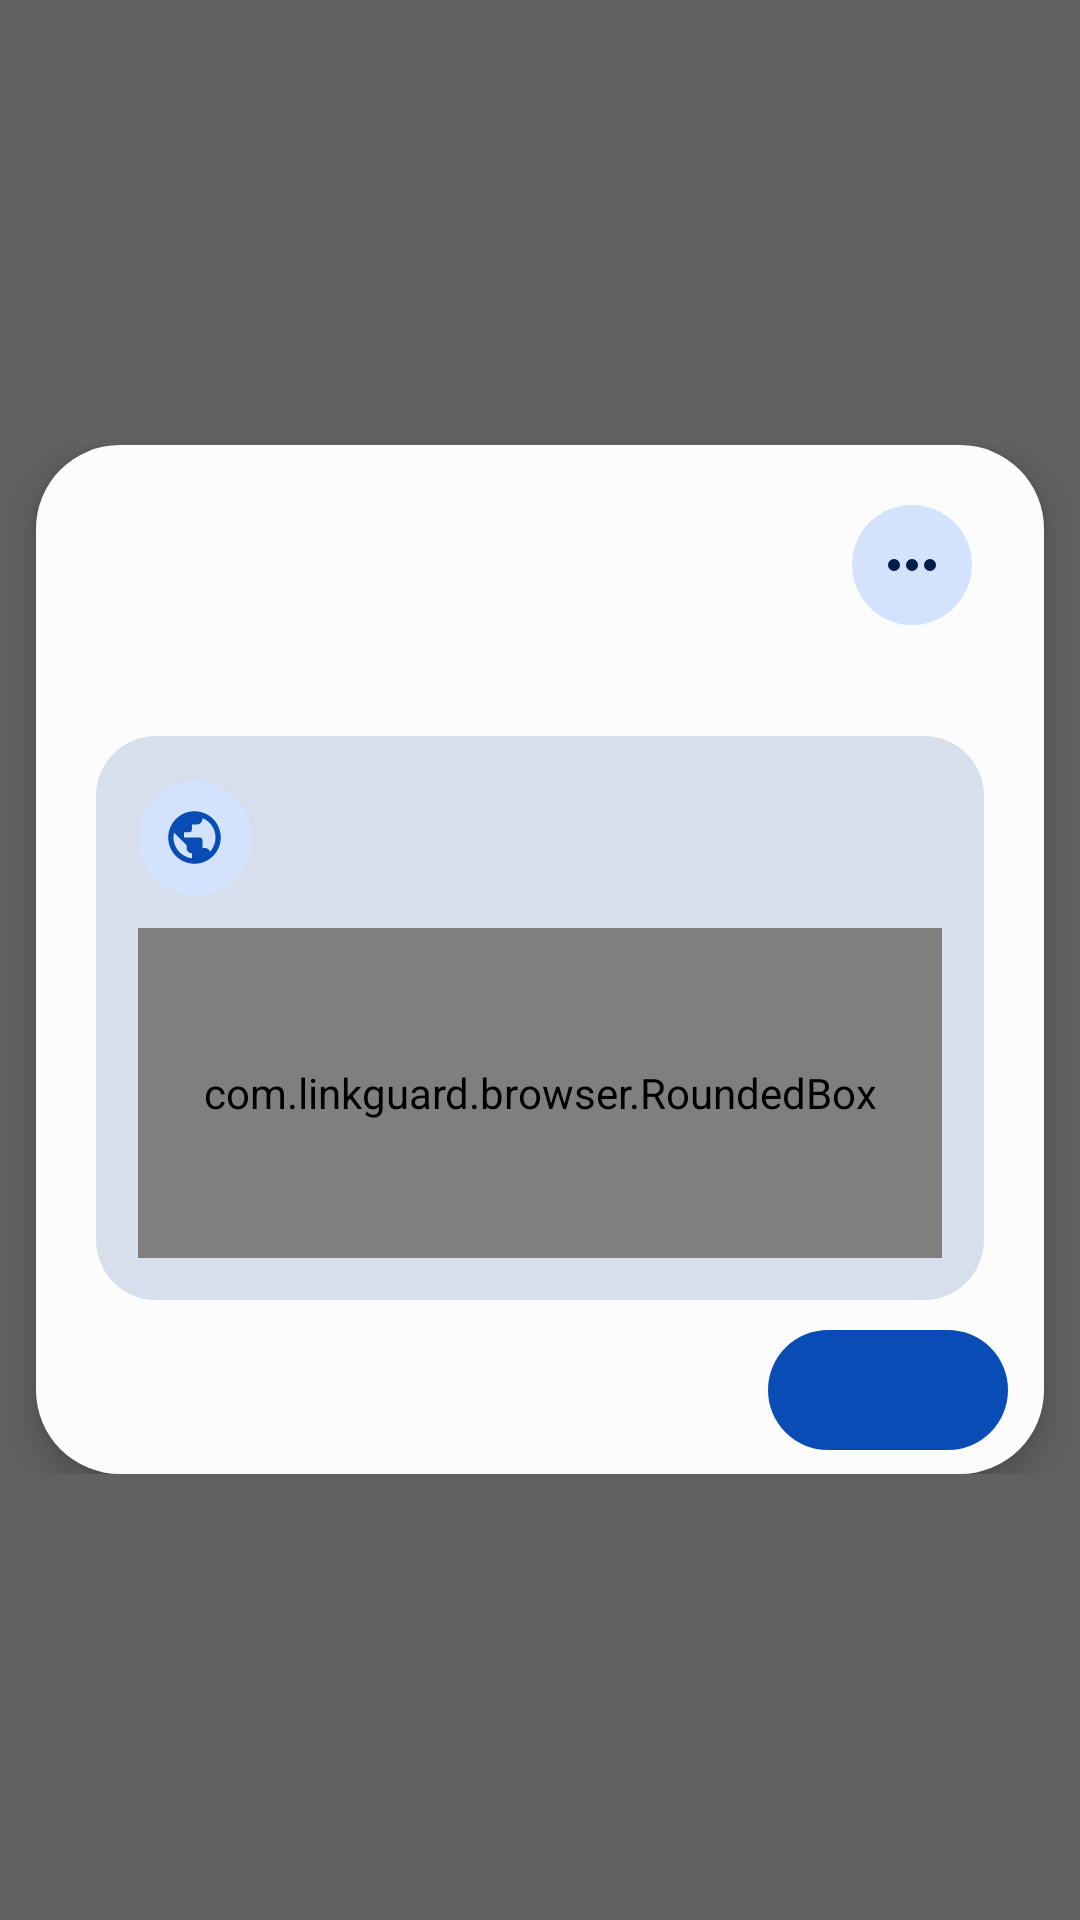

Layout XML and referenced resources for this Android screen:
<!-- AndroidManifest.xml: application theme Theme.LG.Blue -->
<!-- res/layout/dialog_intercept.xml -->
<?xml version="1.0" encoding="utf-8"?>

<FrameLayout xmlns:android="http://schemas.android.com/apk/res/android"
    xmlns:app="http://schemas.android.com/apk/res-auto"
    android:layout_width="match_parent"
    android:layout_height="match_parent"
    android:background="#99000000">

    <ScrollView
        android:layout_width="match_parent"
        android:layout_height="wrap_content"
        android:layout_gravity="center"
        android:scrollbars="none">

        <LinearLayout
            android:id="@+id/dlgCard"
            android:layout_width="match_parent"
            android:layout_height="wrap_content"
            android:layout_marginStart="12dp"
            android:layout_marginEnd="12dp"
            android:orientation="vertical"
            android:background="@drawable/md_dialog_card"
            android:elevation="6dp">

            
            <LinearLayout
                android:layout_width="match_parent"
                android:layout_height="wrap_content"
                android:orientation="horizontal"
                android:gravity="center_vertical"
                android:paddingStart="20dp"
                android:paddingEnd="24dp"
                android:paddingTop="20dp">

                
                <TextView
                    android:id="@+id/tvTitle"
                    style="@style/Text.LG.DialogTitle"
                    android:layout_width="0dp"
                    android:layout_weight="1"
                    android:layout_marginBottom="1dp"
                    android:includeFontPadding="false" />

                <ImageView
                    android:id="@+id/btnMore"
                    android:layout_width="40dp"
                    android:layout_height="40dp"
                    android:padding="8dp"
                    android:src="@drawable/ic_more"
                    android:tint="?attr/lgOnPrimaryContainer"
                    android:background="@drawable/md_icon_button_bg"
                    android:contentDescription="@null" />
            </LinearLayout>

            <TextView
                android:id="@+id/tvSub"
                style="@style/Text.LG.Body"
                android:layout_marginStart="20dp"
                android:layout_marginEnd="20dp"
                android:layout_marginTop="8dp" />

            <LinearLayout
                android:id="@+id/boxDetail"
                android:layout_width="match_parent"
                android:layout_height="wrap_content"
                android:layout_marginStart="20dp"
                android:layout_marginEnd="20dp"
                android:layout_marginTop="10dp"
                android:orientation="vertical"
                android:background="@drawable/md_detail_box"
                android:padding="14dp">

                <LinearLayout
                    android:layout_width="match_parent"
                    android:layout_height="wrap_content"
                    android:orientation="horizontal"
                    android:gravity="center_vertical">

                    <FrameLayout
                        android:layout_width="38dp"
                        android:layout_height="38dp"
                        android:background="@drawable/md_circle_container">

                        <ImageView
                            android:layout_width="21dp"
                            android:layout_height="21dp"
                            android:layout_gravity="center"
                            android:src="@drawable/ic_globe_small"
                            android:contentDescription="@null" />
                    </FrameLayout>

                    <LinearLayout
                        android:layout_width="0dp"
                        android:layout_height="wrap_content"
                        android:layout_weight="1"
                        android:layout_marginStart="12dp"
                        android:orientation="vertical">

                        <TextView
                            android:id="@+id/tvRoot"
                            style="@style/Text.LG.RowTitle"
                            android:textStyle="bold" />

                        <TextView
                            android:id="@+id/tvUrl"
                            style="@style/Text.LG.RowSub"
                            android:ellipsize="middle"
                            android:maxLines="1" />
                    </LinearLayout>
                </LinearLayout>

                
                <com.linkguard.browser.RoundedBox
                    android:id="@+id/boxPreview"
                    android:layout_width="match_parent"
                    android:layout_height="110dp"
                    android:layout_marginTop="10dp"
                    android:background="@drawable/md_preview_card"
                    app:lgRadius="14dp">

                    <WebView
                        android:id="@+id/wvPreview"
                        android:layout_width="match_parent"
                        android:layout_height="match_parent" />

                    <TextView
                        android:id="@+id/tvPreviewHint"
                        style="@style/Text.LG.RowSub"
                        android:layout_gravity="center"
                        android:gravity="center" />

                    
                </com.linkguard.browser.RoundedBox>
            </LinearLayout>

            <LinearLayout
                android:layout_width="match_parent"
                android:layout_height="wrap_content"
                android:orientation="horizontal"
                android:gravity="end|center_vertical"
                android:paddingStart="12dp"
                android:paddingEnd="12dp"
                android:paddingTop="10dp"
                android:paddingBottom="8dp">

                <TextView
                    android:id="@+id/btnDeny"
                    style="@style/Widget.LG.Button.DialogAction" />

                <Button
                    android:id="@+id/btnAllow"
                    style="@style/Widget.LG.Button.Filled"
                    android:layout_width="wrap_content"
                    android:layout_height="40dp"
                    android:minWidth="80dp"
                    android:layout_marginStart="8dp" />
            </LinearLayout>
        </LinearLayout>
    </ScrollView>
</FrameLayout>
<!-- resources referenced by this layout -->
<resources>
  <!-- drawable md_circle_container (drawable) -->
  <?xml version="1.0" encoding="utf-8"?>
  
  <shape xmlns:android="http://schemas.android.com/apk/res/android" android:shape="oval">
      <solid android:color="?attr/lgPrimaryContainer" />
  </shape>
  <!-- drawable md_detail_box (drawable) -->
  <?xml version="1.0" encoding="utf-8"?>
  
  <shape xmlns:android="http://schemas.android.com/apk/res/android" android:shape="rectangle">
      <solid android:color="?attr/lgSurfaceContainerHigh" />
      <corners android:radius="20dp" />
  </shape>
  <!-- drawable md_dialog_card (drawable) -->
  <?xml version="1.0" encoding="utf-8"?>
  
  <shape xmlns:android="http://schemas.android.com/apk/res/android" android:shape="rectangle">
      <solid android:color="?attr/lgSurface" />
      <corners android:radius="28dp" />
  </shape>
  <!-- drawable md_icon_button_bg (drawable) -->
  <?xml version="1.0" encoding="utf-8"?>
  <ripple xmlns:android="http://schemas.android.com/apk/res/android"
      android:color="?attr/lgRipple">
      <item>
          <shape android:shape="oval">
              <solid android:color="?attr/lgPrimaryContainer" />
          </shape>
      </item>
  </ripple>
  <!-- drawable md_preview_card (drawable) -->
  <?xml version="1.0" encoding="utf-8"?>
  
  <shape xmlns:android="http://schemas.android.com/apk/res/android" android:shape="rectangle">
      <solid android:color="?attr/lgSurface" />
      <corners android:radius="14dp" />
      <stroke android:width="1dp" android:color="?attr/lgOutlineVariant" />
  </shape>
  <style name="Text.LG.Body" parent="">
          <item name="android:layout_width">match_parent</item>
          <item name="android:layout_height">wrap_content</item>
          <item name="android:textColor">?attr/lgOnSurfaceVariant</item>
          <item name="android:textSize">14sp</item>
          <item name="android:lineSpacingExtra">4dp</item>
      </style>
  <style name="Text.LG.DialogTitle" parent="">
          <item name="android:layout_width">match_parent</item>
          <item name="android:layout_height">wrap_content</item>
          <item name="android:textColor">?attr/lgOnSurface</item>
          <item name="android:textSize">22sp</item>
          <item name="android:includeFontPadding">false</item>
      </style>
  <style name="Text.LG.RowSub" parent="">
          <item name="android:layout_width">match_parent</item>
          <item name="android:layout_height">wrap_content</item>
          <item name="android:textColor">?attr/lgOnSurfaceVariant</item>
          <item name="android:textSize">12sp</item>
          <item name="android:layout_marginTop">2dp</item>
      </style>
  <style name="Text.LG.RowTitle" parent="">
          <item name="android:layout_width">match_parent</item>
          <item name="android:layout_height">wrap_content</item>
          <item name="android:textColor">?attr/lgOnSurface</item>
          <item name="android:textSize">16sp</item>
      </style>
  <style name="Widget.LG.Button.DialogAction" parent="@style/Widget.LG.Button">
          <item name="android:layout_width">wrap_content</item>
          <item name="android:minWidth">64dp</item>
          <item name="android:minHeight">40dp</item>
          <item name="android:paddingStart">12dp</item>
          <item name="android:paddingEnd">12dp</item>
          <item name="android:layout_marginStart">4dp</item>
          <item name="android:background">?android:attr/selectableItemBackground</item>
          <item name="android:textColor">?attr/lgPrimary</item>
      </style>
  <style name="Widget.LG.Button.Filled" parent="@style/Widget.LG.Button">
          <item name="android:background">@drawable/md_btn_filled</item>
          <item name="android:textColor">?attr/lgOnPrimary</item>
      </style>
  <!-- drawable md_btn_filled (drawable) -->
  <?xml version="1.0" encoding="utf-8"?>
  <shape xmlns:android="http://schemas.android.com/apk/res/android"
      android:shape="rectangle">
      <solid android:color="?attr/lgPrimary" />
      <corners android:radius="24dp" />
  </shape>
</resources>
